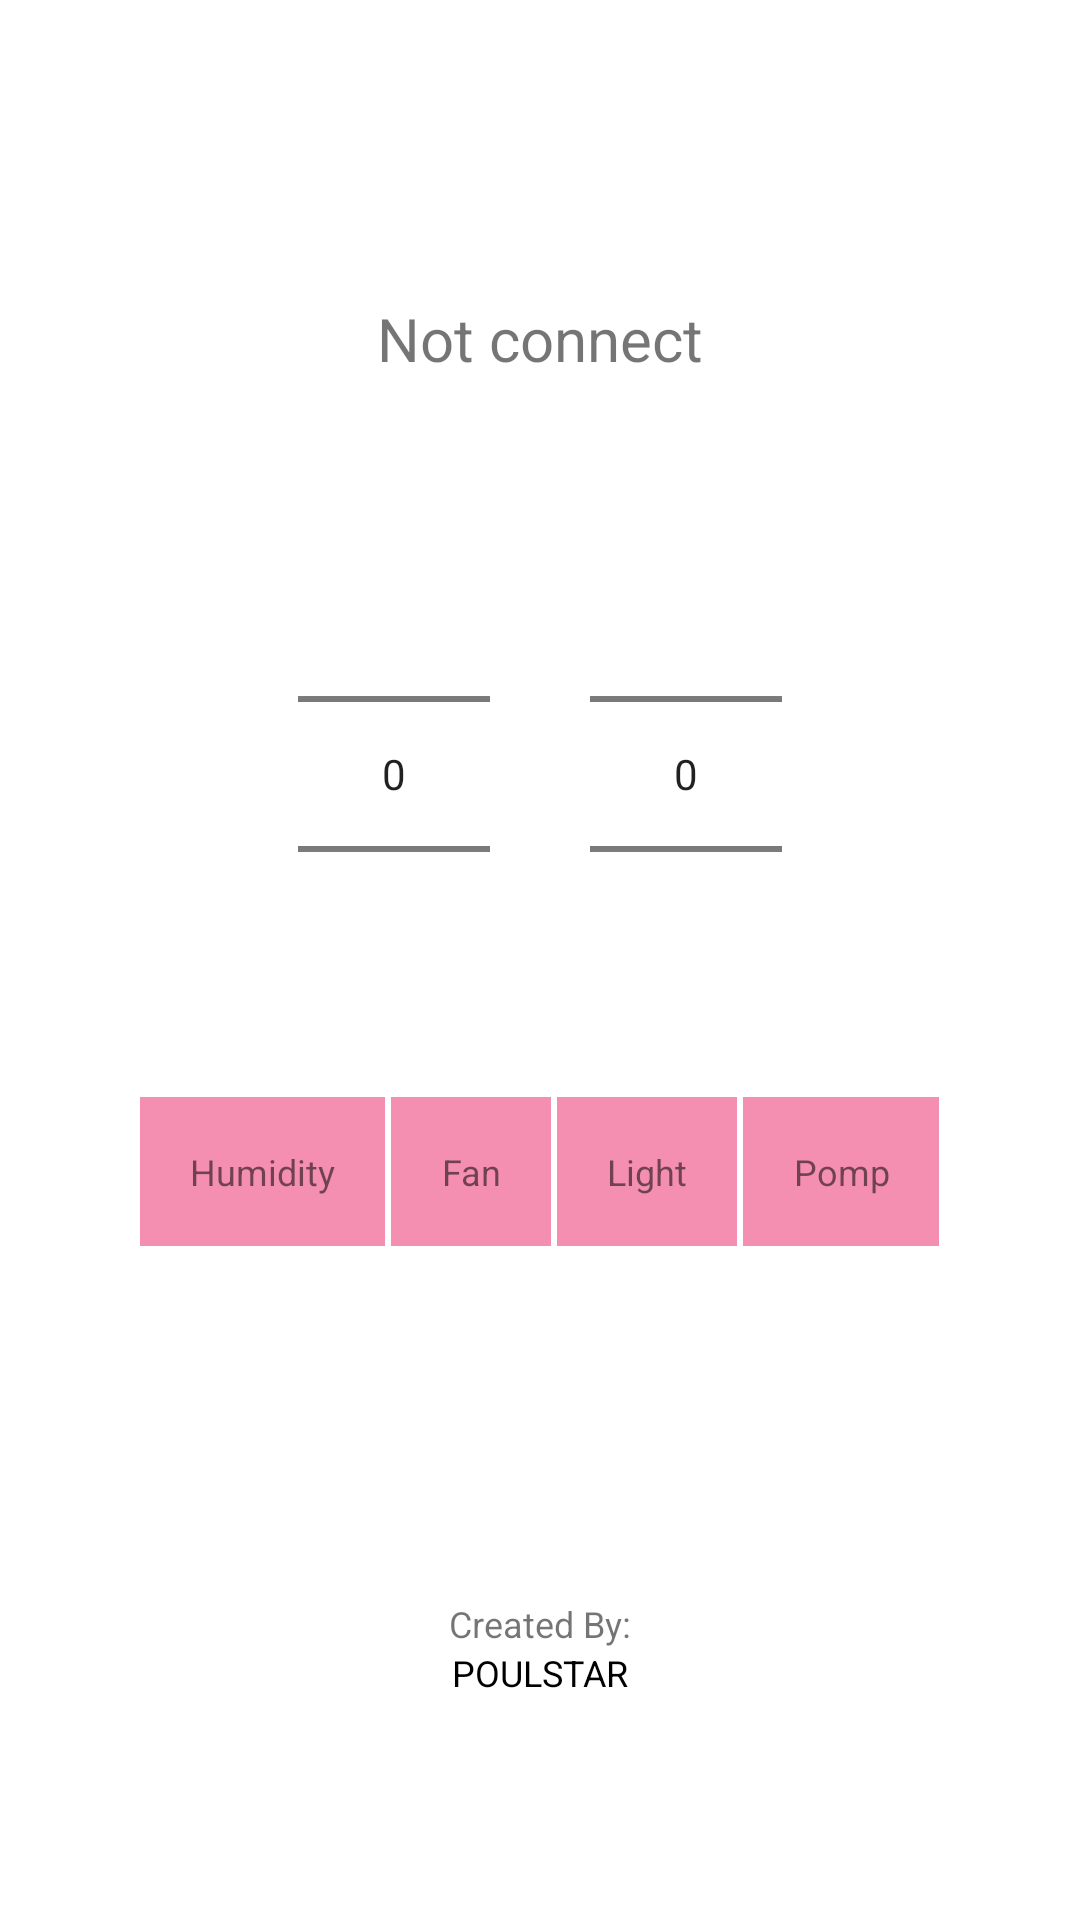

This screen was rendered from an Android layout file. Write that file and the resources it references.
<!-- AndroidManifest.xml: application theme Theme.My_ordibehesht -->
<!-- res/layout/content_main.xml -->
<?xml version="1.0" encoding="utf-8"?>
<androidx.constraintlayout.widget.ConstraintLayout xmlns:android="http://schemas.android.com/apk/res/android"
    xmlns:app="http://schemas.android.com/apk/res-auto"
    android:layout_width="match_parent"
    android:layout_height="match_parent"
    app:layout_behavior="@string/appbar_scrolling_view_behavior">

    <LinearLayout
        android:layout_width="match_parent"
        android:layout_height="match_parent"
        android:gravity="center"
        android:orientation="vertical">

        <TextView
            android:id="@+id/textStatus"
            android:layout_width="wrap_content"
            android:layout_height="wrap_content"
            android:layout_margin="25dp"
            android:gravity="center"
            android:text="Not connect"
            android:textSize="20sp" />

        <LinearLayout
            android:layout_width="wrap_content"
            android:layout_height="wrap_content">

            <NumberPicker
                android:id="@+id/fan"
                android:layout_width="wrap_content"
                android:layout_height="wrap_content"
                android:layout_margin="50px"
                app:layout_constraintBottom_toBottomOf="parent"
                app:layout_constraintEnd_toEndOf="parent"
                app:layout_constraintHorizontal_bias="0.5"
                app:layout_constraintStart_toStartOf="parent"
                app:layout_constraintTop_toTopOf="parent" />


            <NumberPicker
                android:id="@+id/light"
                android:layout_width="wrap_content"
                android:layout_height="wrap_content"
                android:layout_margin="50px"
                app:layout_constraintBottom_toBottomOf="parent"
                app:layout_constraintEnd_toEndOf="parent"
                app:layout_constraintHorizontal_bias="0.5"
                app:layout_constraintStart_toStartOf="parent"
                app:layout_constraintTop_toTopOf="parent" />

        </LinearLayout>


        <LinearLayout
            android:layout_width="wrap_content"
            android:layout_height="wrap_content"
            android:orientation="horizontal">

            <TextView
                android:id="@+id/out_humidity"
                android:layout_width="wrap_content"
                android:layout_height="wrap_content"
                android:layout_margin="1dp"
                android:background="#F48FB1"
                android:gravity="center"
                android:padding="50px"
                android:text="Humidity"
                android:textSize="12sp" />

            <TextView
                android:id="@+id/out_fan"
                android:layout_width="wrap_content"
                android:layout_height="wrap_content"
                android:layout_margin="1dp"
                android:background="#F48FB1"
                android:gravity="center"
                android:padding="50px"
                android:text="Fan"
                android:textSize="12sp" />

            <TextView
                android:id="@+id/out_light"
                android:layout_width="wrap_content"
                android:layout_height="wrap_content"
                android:layout_margin="1dp"
                android:background="#F48FB1"
                android:gravity="center"
                android:padding="50px"
                android:text="Light"
                android:textSize="12sp" />

            <TextView
                android:id="@+id/out_pomp"
                android:layout_width="wrap_content"
                android:layout_height="wrap_content"
                android:layout_margin="1dp"
                android:background="#F48FB1"
                android:gravity="center"
                android:padding="50px"
                android:text="Pomp"
                android:textSize="12sp" />

        </LinearLayout>


        <TextView
            android:layout_width="wrap_content"
            android:layout_height="wrap_content"
            android:layout_marginTop="20mm"
            android:gravity="bottom"
            android:text="Created By:"
            android:textSize="12sp" />

        <TextView
            android:id="@+id/url"
            android:layout_width="wrap_content"
            android:layout_height="wrap_content"
            android:gravity="bottom"
            android:text="POULSTAR"
            android:textColor="#000000"
            android:textSize="12sp" />

    </LinearLayout>
</androidx.constraintlayout.widget.ConstraintLayout>
<!-- resources referenced by this layout -->
<resources>
  <style name="Theme.My_ordibehesht" parent="Theme.MaterialComponents.DayNight.DarkActionBar">
          
          <item name="colorPrimary">@color/purple_500</item>
          <item name="colorPrimaryVariant">@color/purple_700</item>
          <item name="colorOnPrimary">@color/white</item>
          
          <item name="colorSecondary">@color/teal_200</item>
          <item name="colorSecondaryVariant">@color/teal_700</item>
          <item name="colorOnSecondary">@color/black</item>
          
          <item name="android:statusBarColor" tools:targetApi="l">?attr/colorPrimaryVariant</item>
          
      </style>
  <!-- not gathered from this repository: default colours our renderer supplied (Android Studio template values) -->
  <color name="purple_500">#FF6200EE</color>
  <color name="purple_700">#FF3700B3</color>
  <color name="teal_200">#FF03DAC5</color>
  <color name="teal_700">#FF018786</color>
  <color name="black">#FF000000</color>
  <color name="white">#FFFFFFFF</color>
</resources>
